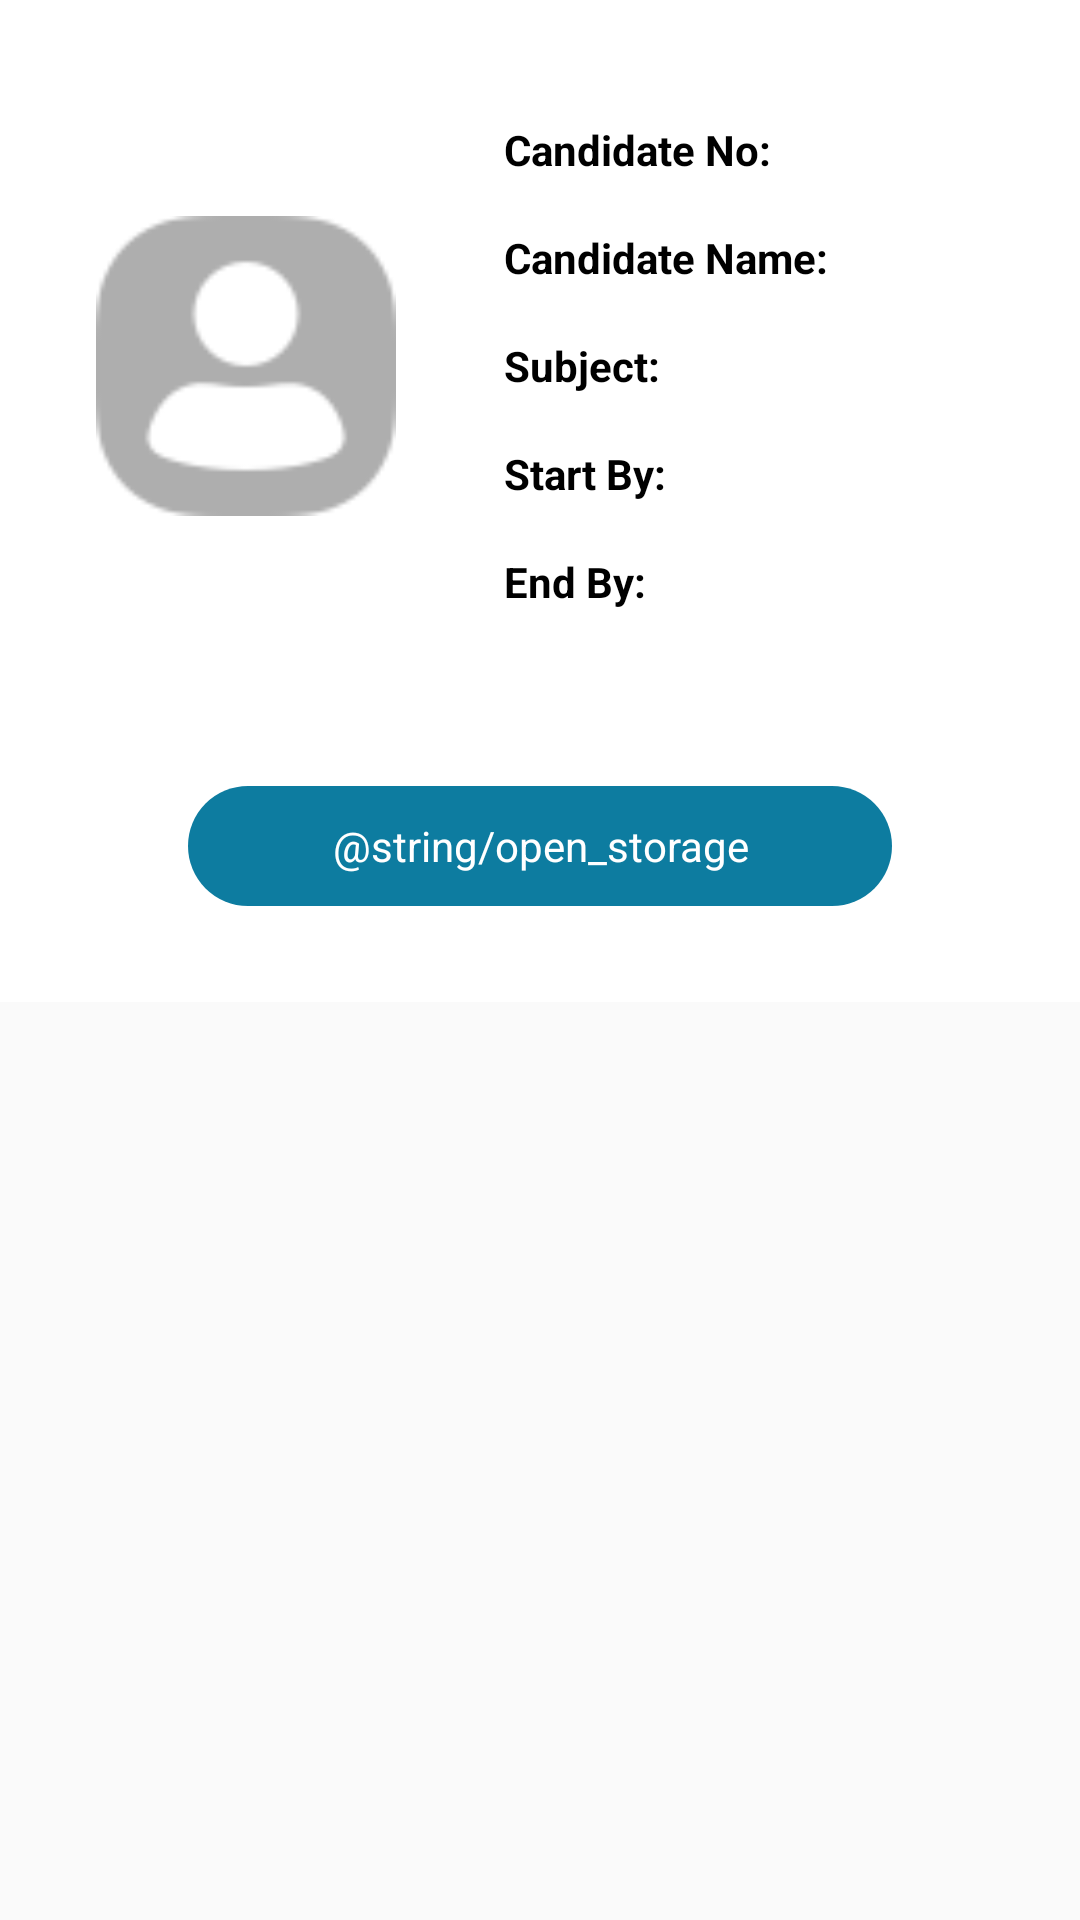

Android layout source for this screen:
<!-- AndroidManifest.xml: application theme Theme.XhubDigitalScreen -->
<!-- res/layout/fragment_exam_info.xml -->
<?xml version="1.0" encoding="utf-8"?>
<ScrollView xmlns:android="http://schemas.android.com/apk/res/android"
    xmlns:tools="http://schemas.android.com/tools"
    android:layout_width="match_parent"
    android:layout_height="match_parent">

    <LinearLayout
        android:layout_width="match_parent"
        android:layout_height="wrap_content"
        android:background="@color/white"
        android:orientation="vertical"
        android:gravity="center_horizontal"
        android:padding="32dp">

        <LinearLayout
            android:layout_width="match_parent"
            android:layout_height="wrap_content"
            android:gravity="center"
            android:orientation="horizontal">

            <androidx.appcompat.widget.AppCompatImageView
                android:layout_width="100dp"
                android:layout_height="100dp"
                android:layout_marginEnd="36dp"
                android:src="@drawable/edm_avatar_default_48" />

            <LinearLayout
                android:layout_width="match_parent"
                android:layout_height="wrap_content"
                android:orientation="vertical">

                <LinearLayout style="@style/ExamInfoLayout">

                    <TextView
                        style="@style/ExamInfoTitle"
                        android:text="Candidate No:" />

                    <TextView
                        android:id="@+id/tvCandidateNo"
                        style="@style/ExamInfoValue"
                        tools:text="123456" />
                </LinearLayout>

                <LinearLayout style="@style/ExamInfoLayout">

                    <TextView
                        style="@style/ExamInfoTitle"
                        android:text="Candidate Name:" />

                    <TextView
                        android:id="@+id/tvCandidateName"
                        style="@style/ExamInfoValue"
                        tools:text="Jim Green" />
                </LinearLayout>

                <LinearLayout style="@style/ExamInfoLayout">

                    <TextView
                        style="@style/ExamInfoTitle"
                        android:text="Subject:" />

                    <TextView
                        android:id="@+id/tvSubject"
                        style="@style/ExamInfoValue"
                        tools:text="Jim Green" />
                </LinearLayout>

                <LinearLayout style="@style/ExamInfoLayout">

                    <TextView
                        style="@style/ExamInfoTitle"
                        android:text="Start By:" />

                    <TextView
                        android:id="@+id/tvStartTime"
                        style="@style/ExamInfoValue"
                        tools:text="14：00：00" />
                </LinearLayout>

                <LinearLayout style="@style/ExamInfoLayout">

                    <TextView
                        style="@style/ExamInfoTitle"
                        android:text="End By:" />

                    <TextView
                        android:id="@+id/tvEndTime"
                        style="@style/ExamInfoValue"
                        tools:text="15：00：00" />
                </LinearLayout>
            </LinearLayout>
        </LinearLayout>


        <androidx.appcompat.widget.AppCompatButton
            android:id="@+id/btnStorage"
            style="@style/ButtonMain"
            android:layout_marginTop="50dp"
            android:text="@string/open_storage"
            android:textColor="@color/white" />

    </LinearLayout>

</ScrollView>
<!-- resources referenced by this layout -->
<resources>
  <color name="white">#FFFFFFFF</color>
  <!-- drawable edm_avatar_default_48: png bitmap (drawable-hdpi, 2024 bytes) -->
  <style name="ButtonMain">
          <item name="android:layout_width">wrap_content</item>
          <item name="android:layout_height">40dp</item>
          <item name="android:gravity">center</item>
          <item name="android:background">@drawable/pangaea_primary_button</item>
          <item name="android:paddingHorizontal">48dp</item>
          <item name="android:textColor">@color/white</item>
      </style>
  <style name="ExamInfoLayout">
          <item name="android:layout_width">match_parent</item>
          <item name="android:layout_height">36dp</item>
          <item name="android:gravity">center_vertical</item>
          <item name="android:orientation">horizontal</item>
      </style>
  <style name="ExamInfoTitle">
          <item name="android:layout_width">150dp</item>
          <item name="android:layout_height">wrap_content</item>
          <item name="android:textSize">14sp</item>
          <item name="android:textStyle">bold</item>
          <item name="android:textColor">@color/black</item>
      </style>
  <style name="ExamInfoValue">
          <item name="android:layout_width">wrap_content</item>
          <item name="android:layout_height">wrap_content</item>
          <item name="android:textSize">14sp</item>
          <item name="android:textColor">@color/scrim_black</item>
      </style>
  <style name="Theme.XhubDigitalScreen" parent="android:Theme.Material.Light.NoActionBar" />
  <!-- drawable pangaea_primary_button (drawable) -->
  <?xml version="1.0" encoding="utf-8"?>
  <selector xmlns:android="http://schemas.android.com/apk/res/android">
  
      <item android:drawable="@drawable/pangaea_primary_button_bg_disabled" android:state_enabled="false"/>
      <item android:drawable="@drawable/pangaea_primary_button_ripple"/>
  
  </selector>
  <color name="black">#FF000000</color>
  <color name="scrim_black">#99000000</color>
  <!-- drawable pangaea_primary_button_bg_disabled (drawable) -->
  <?xml version="1.0" encoding="utf-8"?>
  <shape xmlns:android="http://schemas.android.com/apk/res/android">
  
      <corners android:radius="24dp"/>
      <solid android:color="@color/pg_vibrant_teal_disable"/>
  
  </shape>
  <!-- drawable pangaea_primary_button_ripple (drawable) -->
  <?xml version="1.0" encoding="utf-8"?>
  <ripple xmlns:android="http://schemas.android.com/apk/res/android"
          android:color="@color/pg_medium_teal">
  
      <item android:drawable="@drawable/pangaea_primary_button_bg_enabled"/>
  
  </ripple>
  <color name="pg_vibrant_teal_disable">#590D7CA0</color>
  <color name="pg_medium_teal">#01A0D5</color>
  <!-- drawable pangaea_primary_button_bg_enabled (drawable) -->
  <?xml version="1.0" encoding="utf-8"?>
  <shape xmlns:android="http://schemas.android.com/apk/res/android">
  
      <corners android:radius="24dp"/>
      <solid android:color="@color/pg_vibrant_teal"/>
  
  </shape>
  <color name="pg_vibrant_teal">#0D7CA0</color>
</resources>
